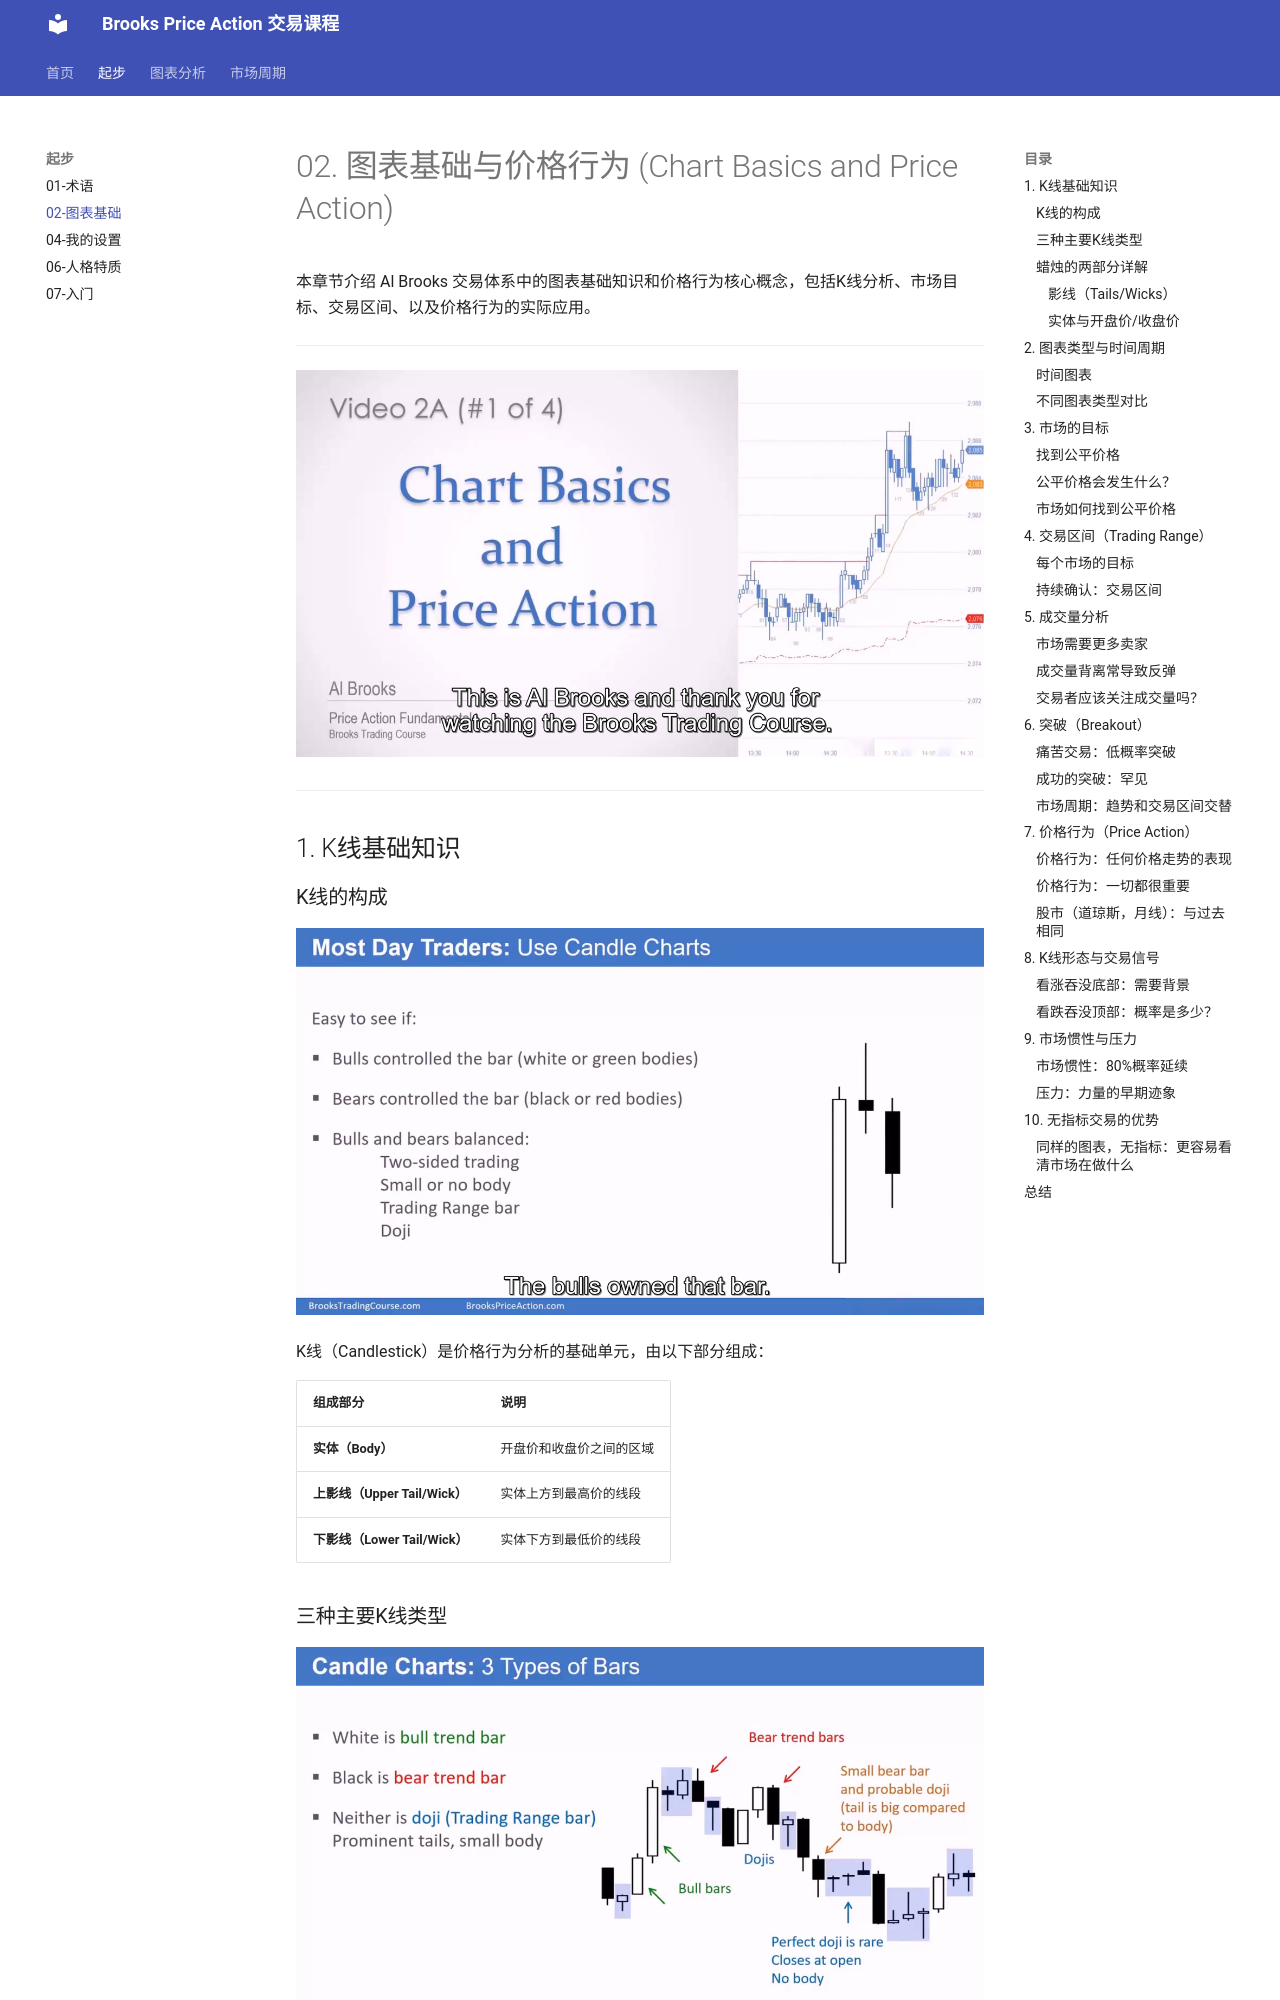

repository: fadeawaylove/CookBook · page: 02-chart-basics/index.html · generator: mkdocs

# 02. 图表基础与价格行为 (Chart Basics and Price Action)

本章节介绍 Al Brooks 交易体系中的图表基础知识和价格行为核心概念，包括K线分析、市场目标、交易区间、以及价格行为的实际应用。

---

![课程封面 - 图表基础与价格行为](../images/02%20Chart%20basics%20and%20price%20action/slide01_image1.png)

---

## 1. K线基础知识

### K线的构成

![K线基础知识](../images/02%20Chart%20basics%20and%20price%20action/slide02_image1.png)

K线（Candlestick）是价格行为分析的基础单元，由以下部分组成：

| 组成部分 | 说明 |
|---------|------|
| **实体（Body）** | 开盘价和收盘价之间的区域 |
| **上影线（Upper Tail/Wick）** | 实体上方到最高价的线段 |
| **下影线（Lower Tail/Wick）** | 实体下方到最低价的线段 |
